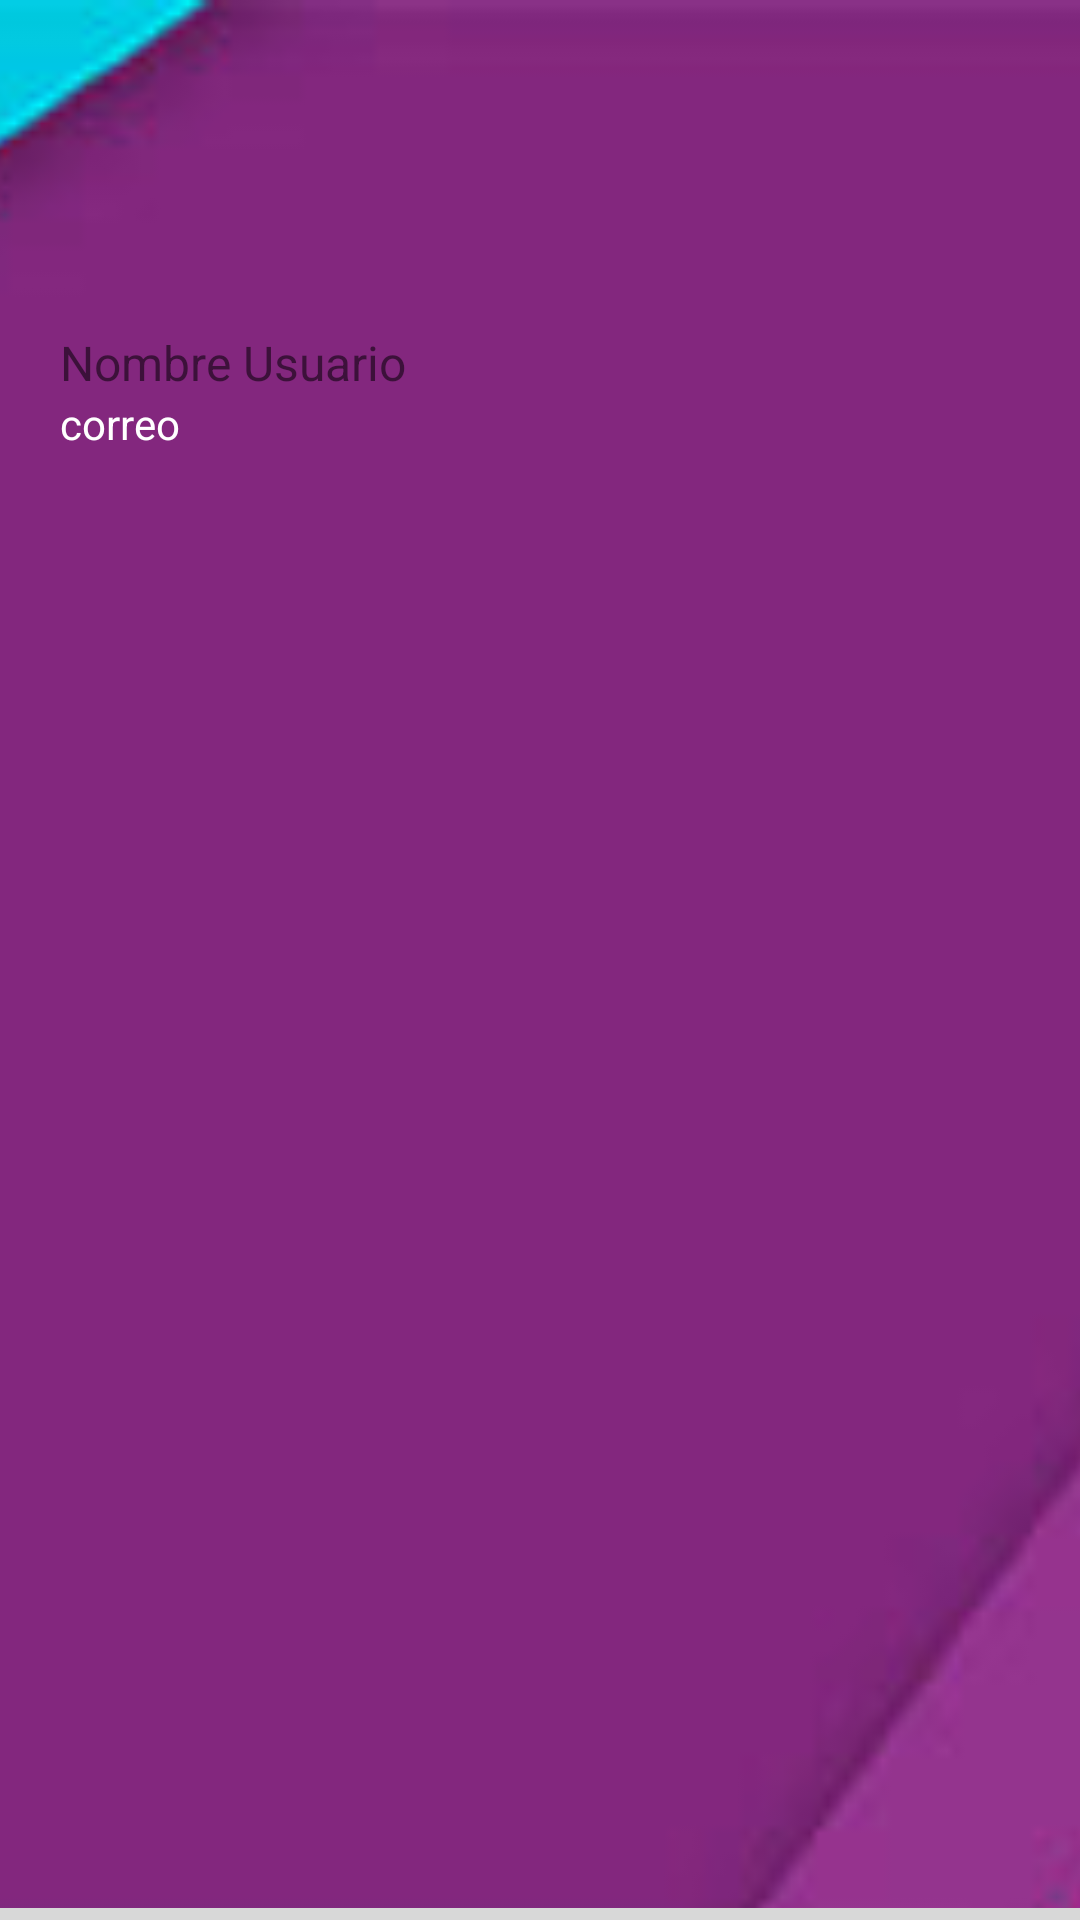

The Android layout XML behind this screen, and the referenced resources:
<!-- AndroidManifest.xml: application theme AppTheme -->
<!-- res/layout/header_nav_home.xml -->
<?xml version="1.0" encoding="utf-8"?>
<RelativeLayout
    xmlns:android="http://schemas.android.com/apk/res/android"
    android:layout_width="match_parent"
    android:layout_height="180dp"
    android:orientation="vertical"
    android:id="@+id/container"
    >

    <ImageView
        android:layout_width="match_parent"
        android:layout_height="match_parent"
        android:src="@drawable/bgdrawer"
        android:scaleType="centerCrop"/>

    <ImageView
        android:id="@+id/img_user_nav"
        android:layout_width="@dimen/nav_header_avatar"
        android:layout_height="@dimen/nav_header_avatar"
        android:layout_marginTop="@dimen/margin_medium_image"
        android:layout_marginLeft="@dimen/margin_medium_image"
        android:layout_marginBottom="10dp"
        />

    <ImageView
        android:id="@+id/shadow"
        android:layout_width="match_parent"
        android:layout_height="match_parent"
        android:src="@drawable/shadow"
        android:visibility="gone"
        />

    <ImageView
        android:id="@+id/expanded_image"
        android:layout_width="match_parent"
        android:layout_height="match_parent"
        android:visibility="invisible"
        />


    <TextView
        android:id="@+id/txt_usr"
        android:layout_width="wrap_content"
        android:layout_height="wrap_content"
        android:text="Nombre Usuario"
        android:textColor="@color/com_facebook_share_button_text_color"
        android:textSize="@dimen/medium_Letter"
        android:layout_below="@id/img_user_nav"
        android:layout_marginLeft="20dp"/>

    <TextView
        android:id="@+id/txt_mail"
        android:layout_width="wrap_content"
        android:layout_height="wrap_content"
        android:text="correo"
        android:layout_below="@id/txt_usr"
        android:layout_marginLeft="20dp"
        android:textColor="#ffffff"/>

    <ImageView
        android:layout_width="match_parent"
        android:layout_height="4dp"
        android:layout_alignParentBottom="true"
        android:src="@drawable/shapes"
        />
</RelativeLayout>
<!-- resources referenced by this layout -->
<resources>
  <dimen name="margin_medium_image">20dp</dimen>
  <dimen name="medium_Letter">16sp</dimen>
  <dimen name="nav_header_avatar">80dp</dimen>
  <!-- drawable bgdrawer: jpg bitmap (drawable, 10720 bytes) -->
  <!-- drawable shadow (drawable) -->
  <?xml version="1.0" encoding="utf-8"?>
  <shape xmlns:android="http://schemas.android.com/apk/res/android"
      android:shape="rectangle"
  
      >
  <solid android:color="@color/shadow"/>
  
  
  </shape>
  <!-- drawable shapes (drawable) -->
  <?xml version="1.0" encoding="utf-8"?>
  <shape xmlns:android="http://schemas.android.com/apk/res/android"
      android:shape="rectangle"
      >
  
  <solid android:color="#d8d8d8" />
  <corners android:radius="0dp" />
  
  </shape>
  <style name="AppTheme" parent="Theme.AppCompat.Light.NoActionBar">
          
          <item name="android:colorForeground">@color/foreground_material_light</item>
          <item name="android:textColorPrimary">@color/primary_text_material_light</item>
          <item name="actionMenuTextColor">@color/primary_text_material_light</item>
          <item name="android:windowBackground">@drawable/bg_color_white</item>
  
      </style>
  <color name="shadow">#455a64</color>
  <color name="foreground_material_light">#ffffff</color>
  <color name="primary_text_material_light">#000000</color>
</resources>
